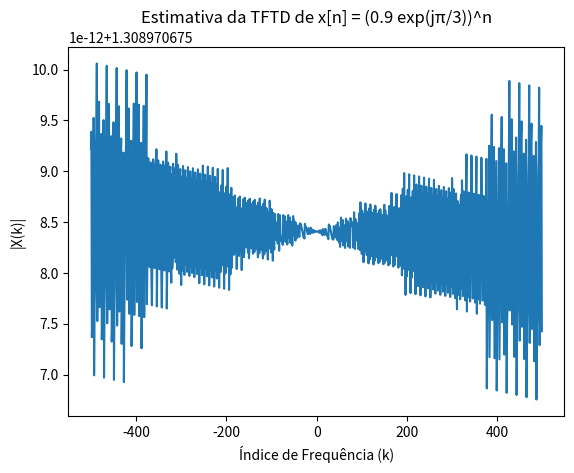

This figure's Python source:
import numpy as np
import matplotlib.pyplot as plt

def dtft(x, n, k):
    # Função para estimar a TFTD de uma sequência de duração finita
    # Parâmetros de entrada:
    # - x: vetor de entrada contendo a sequência a ser transformada
    # - n: vetor contendo os índices de tempo correspondentes à sequência x
    # - k: vetor contendo os índices de frequência para os quais a TFTD será estimada
    # Parâmetros de saída:
    # - X: vetor contendo a estimativa da TFTD

    X = np.zeros(len(k), dtype=complex)  # inicializar vetor de saída com zeros

    # Loop sobre os índices de frequência k
    for idx in range(len(k)):
        # Calcular a contribuição da sequência x para a frequência k[idx]
        X[idx] = np.sum(x * np.exp(-1j * 2 * np.pi * k[idx] * n))

    return X

# Parâmetros da sequência
n = np.arange(1, 10)  # vetor de índices de tempo
x = (0.9 * np.exp(1j * np.pi/3))**n  # sequência x[n]

# Parâmetros para a estimativa da TFTD
N = 1000  # número de pontos para a estimativa da TFTD
k = np.arange(-N//2, N//2)  # vetor de índices de frequência para a estimativa

# Estimar a TFTD da sequência
X = dtft(x, n, k)

# Plotar o módulo da TFTD
plt.figure()
plt.plot(k, np.abs(X))
plt.xlabel('Índice de Frequência (k)')
plt.ylabel('|X(k)|')
plt.title('Estimativa da TFTD de x[n] = (0.9 exp(jπ/3))^n')
plt.show()
